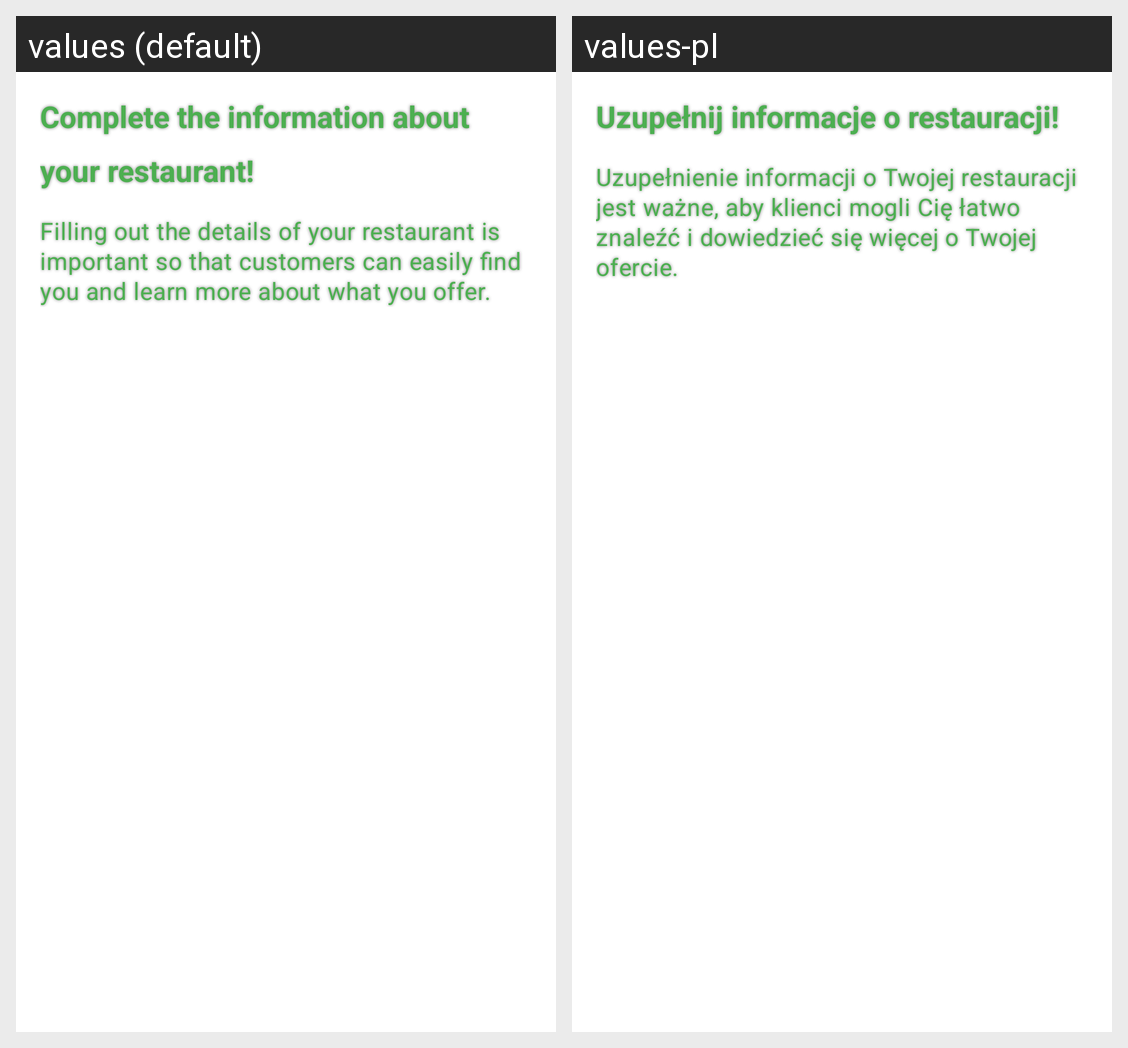

This grid shows one Android layout under two languages. Give, for every string resource on the screen, its name, the default text and each shown locale's text.
Android screen res/layout/splash_fragment_info.xml rendered under 2 locales, left to right: values (default), values-pl. Device: Nexus 5 (rendered at 1080×1920; each locale shown at half size, 540×960, under a caption strip naming it); theme Theme.HungryHero.
Strings drawn on this screen, with the default value and each locale's value (text and hints the layout hard-codes, and strings that could not be matched under every locale, appear in the picture but are not listed):

app_add_info
  values: Complete the information about your restaurant!
  values-pl: Uzupełnij informacje o restauracji!

app_add_info_text
  values: Filling out the details of your restaurant is important so that customers can easily find you and learn more about what you offer.
  values-pl: Uzupełnienie informacji o Twojej restauracji jest ważne, aby klienci mogli Cię łatwo znaleźć i dowiedzieć się więcej o Twojej ofercie.
